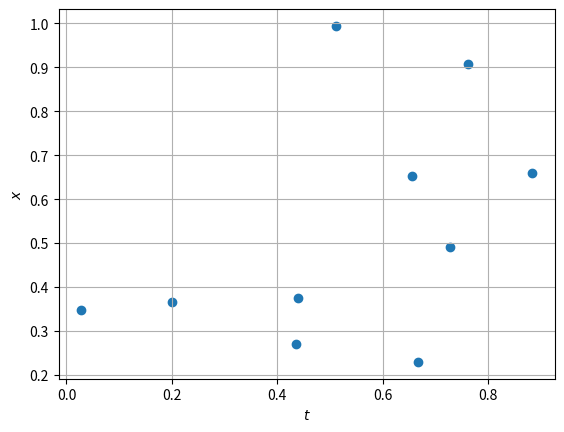
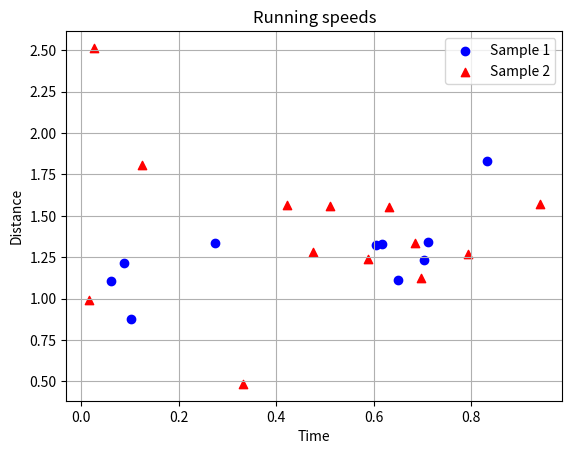
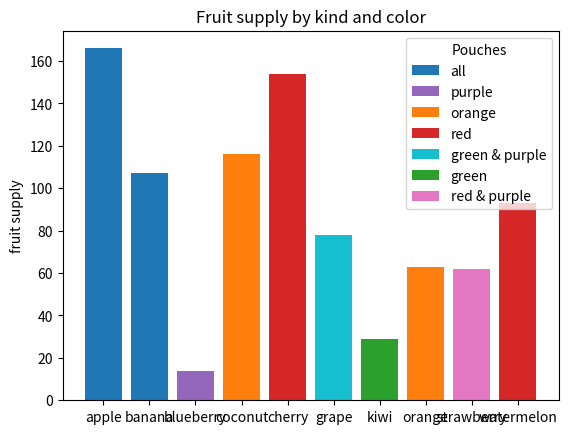
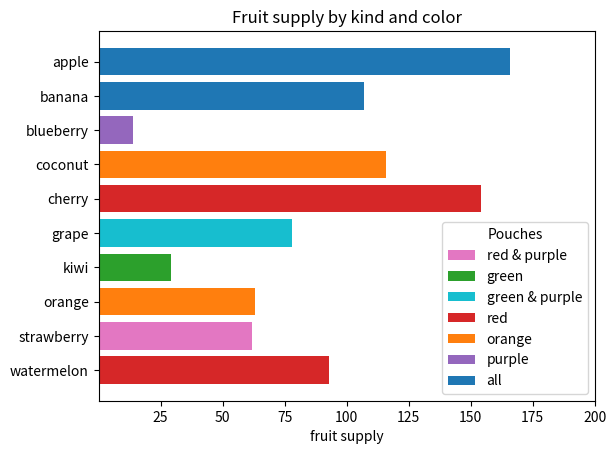
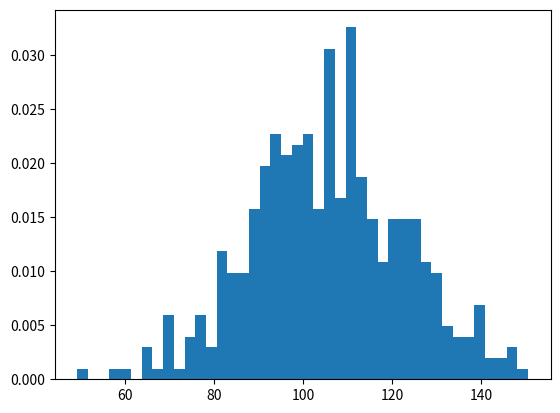
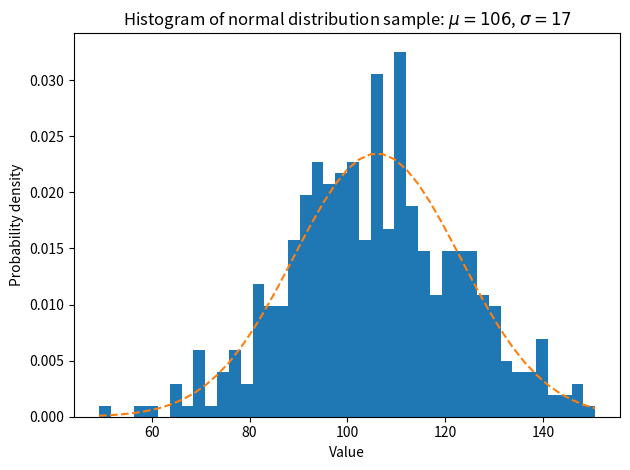

The script that saved these images, in order:
import numpy as np 
import matplotlib.pyplot as plt 

ts = np.random.random(size=10)

xs = np.random.normal(0.5, 0.33, 10)

fig, ax = plt.subplots()
ax.grid()
ax.set_xlabel("$t$")
ax.set_ylabel("$x$")
ax.scatter(ts, xs)

plt.show()

# Build our data
t1s = np.random.random(size=10)
t2s = np.random.random(size=13)
xs = np.random.normal(1.2, 0.33, 10)
ys = np.random.normal(1.3, 0.4, 13)

# Build our plot
fig, ax = plt.subplots()
ax.set_title("Running speeds")
ax.grid()
ax.set_xlabel("Time")
ax.set_ylabel("Distance")
ax.scatter(t1s, xs, color="blue", label="Sample 1", marker="o")
ax.scatter(t2s, ys, color="red", label="Sample 2", marker="^")
ax.legend()

plt.show()

# Build our data
fruits = [
	'apple', 'banana', 'blueberry', 'coconut', 'cherry', 'grape', 'kiwi', 'orange', 'strawberry', 'watermelon'
]
supply = np.random.randint(10, 180, size=len(fruits))
bar_labels = ['all', '_all', 'purple', 'orange', 'red', 'green & purple', 'green', '_orange', 'red & purple', '_red']
bar_colors = [
	'tab:blue', 'tab:blue', 'tab:purple', 'tab:orange', 'tab:red', 'tab:cyan', 'tab:green', 'tab:orange', 'tab:pink', 'tab:red'
]

fig, ax = plt.subplots()

# Build our bar plot
ax.bar(fruits, supply, label=bar_labels, color=bar_colors)
ax.set_ylabel('fruit supply')
ax.set_title('Fruit supply by kind and color')
ax.legend(title='Pouches')

plt.show()

fig, ax = plt.subplots()

# Build our bar plot
ax.set_xlim(0, 200)
ax.set_xticks(range(25, 225, 25))
ax.barh(
	fruits[::-1], supply[::-1], label=bar_labels[::-1], color=bar_colors[::-1]
)
ax.set_xlabel('fruit supply')
ax.set_title('Fruit supply by kind and color')
ax.legend(title='Pouches')

plt.show()

# example data
mu = 106  # mean of distribution
sigma = 17  # standard deviation of distribution
x = np.random.normal(mu, sigma, size=420)
num_bins = 42

fig, ax = plt.subplots()

# the histogram of the data
n, bins, patches = ax.hist(x, num_bins, density=True)

# Tweak spacing to prevent clipping of ylabel
plt.show()

fig, ax = plt.subplots()

# the histogram of the data
n, bins, patches = ax.hist(x, num_bins, density=True)

# add a 'best fit' line
y = ((1 / (np.sqrt(2 * np.pi) * sigma)) *
     np.exp(-0.5 * (1 / sigma * (bins - mu))**2))
ax.plot(bins, y, '--')
ax.set_xlabel('Value')
ax.set_ylabel('Probability density')
ax.set_title('Histogram of normal distribution sample: '
             fr'$\mu={mu:.0f}$, $\sigma={sigma:.0f}$')

# Tweak spacing to prevent clipping of ylabel
fig.tight_layout()
plt.show()